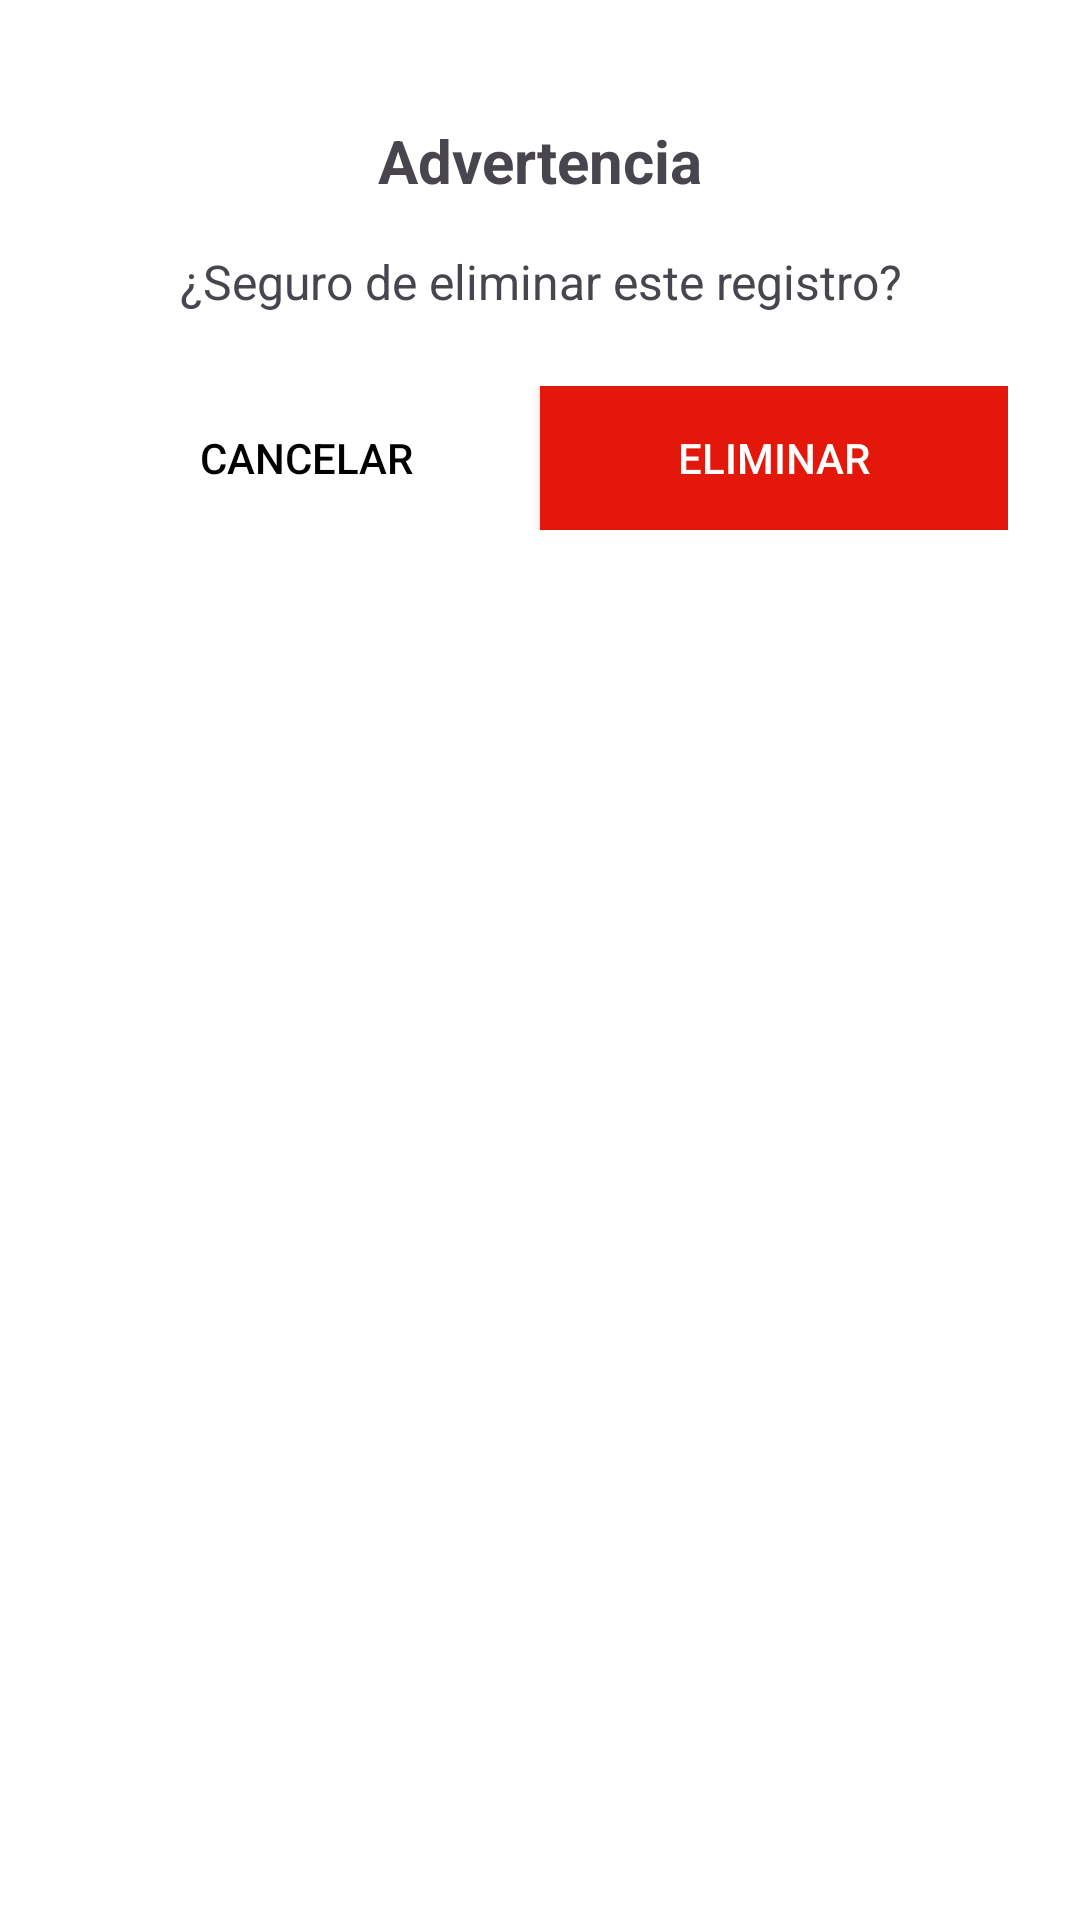

Here is an Android app screen rendered from its layout file. Give the layout XML and the strings, colors and styles it references.
<!-- AndroidManifest.xml: application theme Theme.Computers_Inventory -->
<!-- res/layout/alert_delete.xml -->
<?xml version="1.0" encoding="utf-8"?>
<LinearLayout xmlns:android="http://schemas.android.com/apk/res/android"
    android:layout_width="match_parent"
    android:layout_height="wrap_content"
    android:background="@color/white"
    android:orientation="vertical"
    android:padding="24dp">

    <ImageView
        android:layout_width="wrap_content"
        android:layout_height="wrap_content"
        android:layout_gravity="center_horizontal"
        android:layout_marginBottom="16dp"
        android:src="@drawable/delete" />

    <TextView
        android:id="@+id/textTitle"
        android:layout_width="match_parent"
        android:layout_height="wrap_content"
        android:layout_marginBottom="16dp"
        android:gravity="center"
        android:text="Advertencia"
        android:textSize="20sp"
        android:textStyle="bold" />

    <TextView
        android:id="@+id/textMessage"
        android:layout_width="match_parent"
        android:layout_height="wrap_content"
        android:layout_marginBottom="24dp"
        android:gravity="center"
        android:text="¿Seguro de eliminar este registro?"
        android:textSize="16sp" />

    <LinearLayout
        android:layout_width="match_parent"
        android:layout_height="wrap_content"
        android:orientation="horizontal">

        <Button
            android:id="@+id/btnCancelar"
            android:layout_width="0dp"
            android:layout_height="wrap_content"
            android:layout_weight="1"
            android:background="@android:color/transparent"
            android:text="Cancelar"
            android:textColor="@android:color/black" />

        <Button
            android:id="@+id/btnEliminar"
            android:layout_width="0dp"
            android:layout_height="wrap_content"
            android:layout_weight="1"
            android:background="@color/Red"
            android:text="Eliminar"
            android:textColor="@android:color/white" />

    </LinearLayout>

</LinearLayout>
<!-- resources referenced by this layout -->
<resources>
  <color name="Red">#E3170A</color>
  <color name="white">#FFFFFFFF</color>
  <style name="Theme.Computers_Inventory" parent="Base.Theme.Computers_Inventory" />
  <style name="Base.Theme.Computers_Inventory" parent="Theme.Material3.DayNight.NoActionBar">
          
          
      </style>
</resources>
